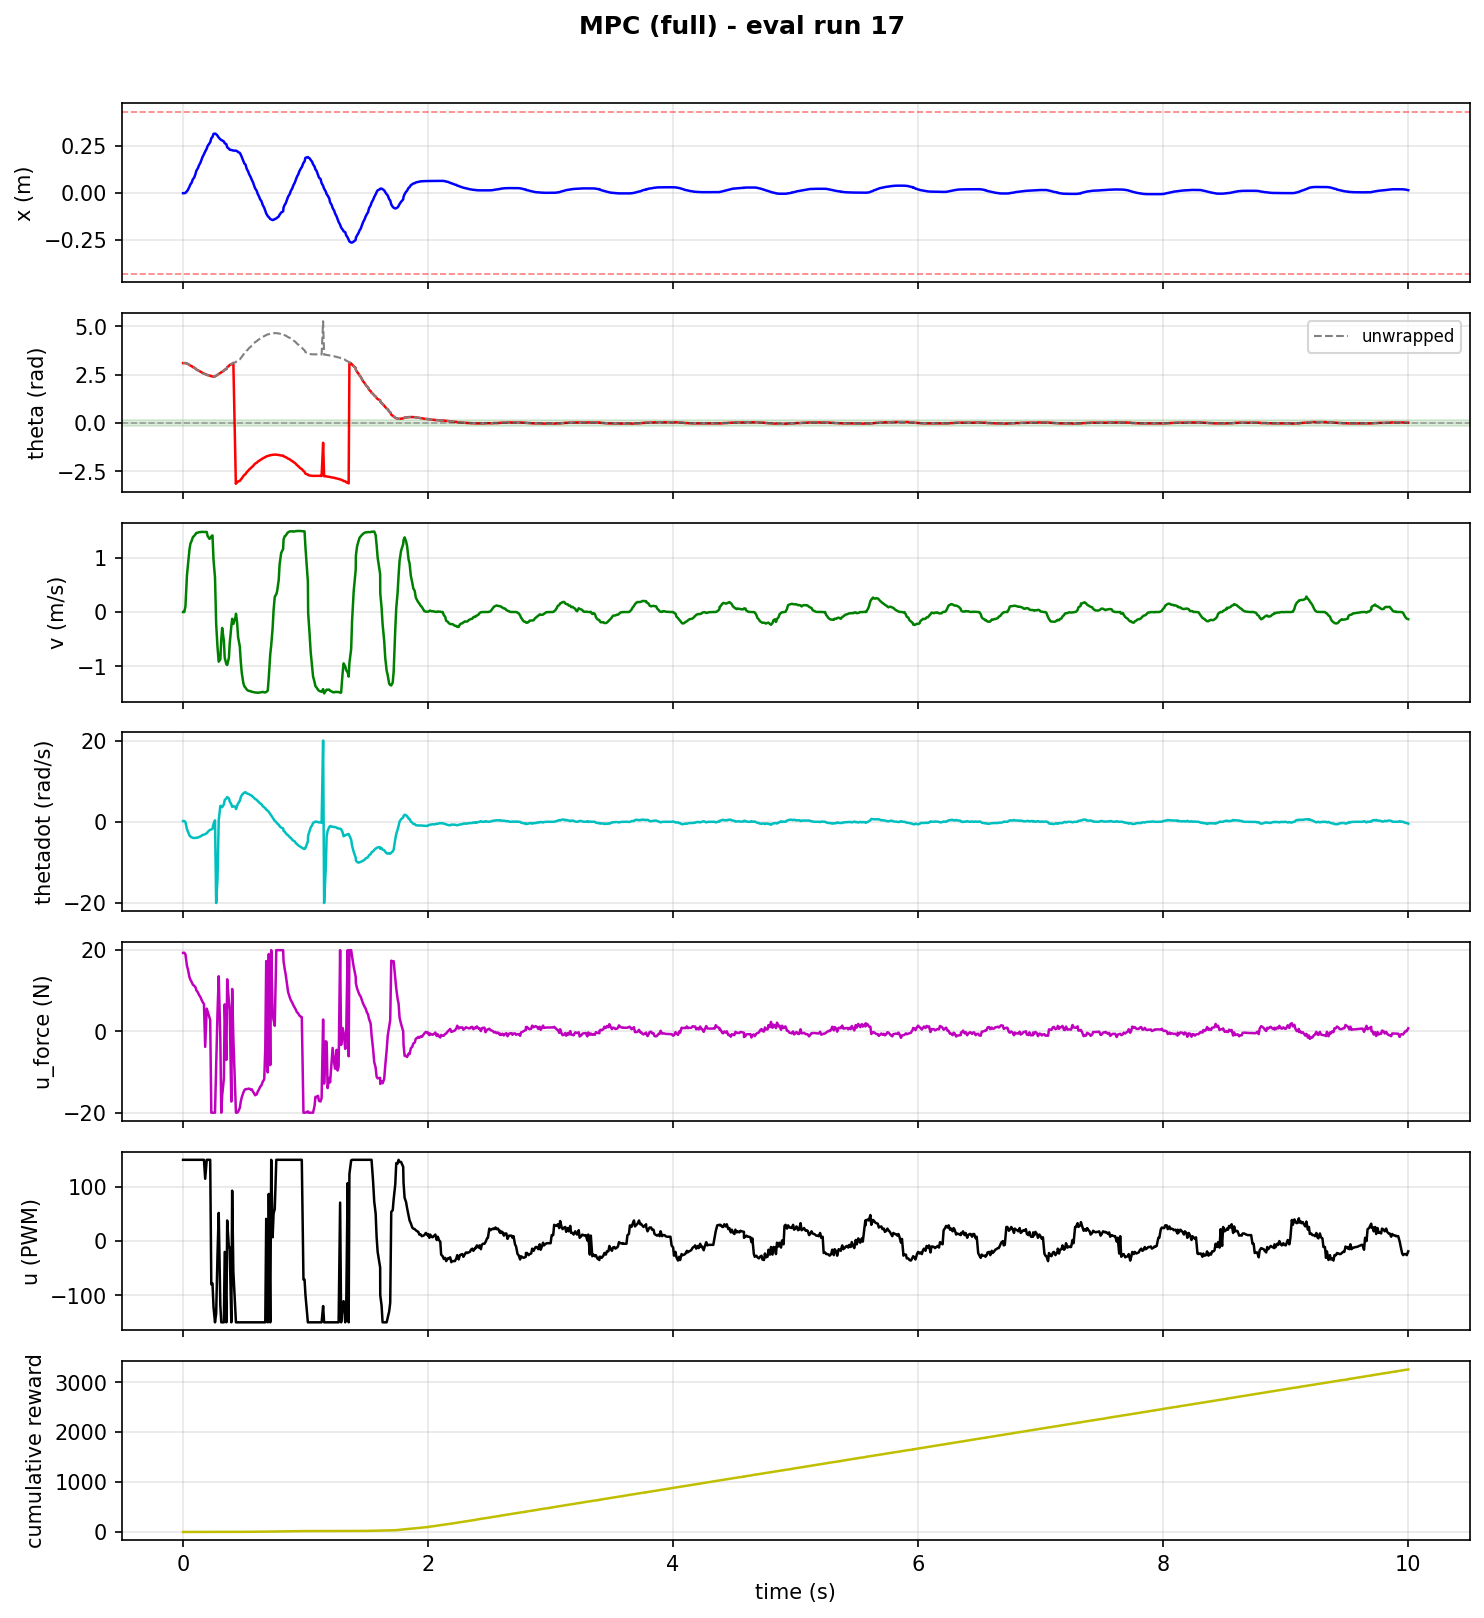

The data file committed next to this chart (first rows):
step, time_s, x_counts, x_m, theta_rad, theta_unwrapped, v_counts_s, v_m_s, thetadot_rad_s, tripped, u_force_N, u_pwm, reward, cum_reward, upright, stabilized, solve_success, solve_retry, solve_time_ms, host_solve_ms
1, 0.001198, -40.0, -0.001563, 3.1, 3.1, 0.0, 0.0, 0.175, 0, 19.34, 150, 0.0004324, 0.0004324, 0, 0, 1.0, 0.0, 0.5998, 0.9331
2, 0.01109, -40.0, -0.001563, 3.1, 3.1, 0.0, 0.0, 0.197, 0, 19.37, 150, 0.0004324, 0.0008648, 0, 0, 1.0, 0.0, 0.631, 1.11
3, 0.02059, -14.0, -0.0005469, 3.1, 3.1, 2600, 0.1016, -0.055, 0, 19, 150, 0.001281, 0.002146, 0, 0, 0.0, 1.0, 1.742, 2.256
4, 0.03305, 249.0, 0.009727, 3.07, 3.07, 17300, 0.6758, -1.848, 0, 16.14, 150, 0.001663, 0.003809, 0, 0, 0.0, 1.0, 2.015, 2.596
5, 0.04007, 377.0, 0.01473, 3.06, 3.06, 21450, 0.8379, -2.304, 0, 15.39, 150, 0.005004, 0.008813, 0, 0, 1.0, 0.0, 0.8523, 1.36
6, 0.05318, 824.0, 0.03219, 3.0, 3.0, 29306, 1.145, -3.318, 0, 13.4, 150, 0.007343, 0.01616, 0, 0, 1.0, 0.0, 0.9609, 1.832
7, 0.0612, 1154, 0.04508, 2.97, 2.97, 32227, 1.259, -3.591, 0, 12.73, 150, 0.009149, 0.0253, 0, 0, 1.0, 0.0, 0.9836, 1.766
8, 0.06981, 1326, 0.0518, 2.95, 2.95, 33313, 1.301, -3.789, 0, 12.27, 150, 0.01574, 0.04105, 0, 0, 1.0, 0.0, 0.985, 1.796
9, 0.08174, 1860, 0.07266, 2.89, 2.89, 35314, 1.379, -3.963, 0, 11.48, 150, 0.01833, 0.05937, 0, 0, 1.0, 0.0, 1.105, 1.889
10, 0.09128, 2042, 0.07977, 2.87, 2.87, 35857, 1.401, -3.976, 0, 11.28, 150, 0.02724, 0.08661, 0, 0, 1.0, 0.0, 0.9077, 1.366
11, 0.1035, 2596, 0.1014, 2.81, 2.81, 36707, 1.434, -3.987, 0, 10.82, 150, 0.03412, 0.1207, 0, 0, 0.0, 1.0, 1.801, 2.654
12, 0.1092, 2970, 0.116, 2.77, 2.77, 37277, 1.456, -3.911, 0, 10.17, 150, 0.04176, 0.1625, 0, 0, 1.0, 0.0, 0.3098, 0.6317
13, 0.1224, 3345, 0.1307, 2.73, 2.73, 37419, 1.462, -3.892, 0, 9.603, 150, 0.04796, 0.2105, 0, 0, 1.0, 0.0, 0.7944, 1.587
14, 0.1311, 3722, 0.1454, 2.7, 2.7, 37655, 1.471, -3.734, 0, 9, 150, 0.05687, 0.2673, 0, 0, 1.0, 0.0, 0.7686, 1.537
15, 0.1435, 4099, 0.1601, 2.66, 2.66, 37664, 1.471, -3.618, 0, 8.441, 150, 0.06402, 0.3313, 0, 0, 1.0, 0.0, 0.7544, 1.531
16, 0.1514, 4477, 0.1749, 2.63, 2.63, 37816, 1.477, -3.436, 0, 7.85, 150, 0.07415, 0.4055, 0, 0, 1.0, 0.0, 0.6796, 1.382
17, 0.1599, 4854, 0.1896, 2.59, 2.59, 37754, 1.475, -3.237, 0, 7.298, 150, 0.08221, 0.4877, 0, 0, 1.0, 0.0, 0.65, 1.437
18, 0.1719, 5231, 0.2043, 2.56, 2.56, 37738, 1.474, -3.187, 0, 6.74, 150, 0.09063, 0.5783, 0, 0, 1.0, 0.0, 0.636, 1.425
19, 0.1819, 5608, 0.2191, 2.53, 2.53, 37735, 1.474, -3.021, 0, -3.807, 115, 0.09943, 0.6778, 0, 0, 0.0, 1.0, 2.117, 2.99
20, 0.1944, 5986, 0.2338, 2.5, 2.5, 37784, 1.476, -2.826, 0, 5.61, 150, 0.1055, 0.7833, 0, 0, 0.0, 1.0, 2.636, 3.505
21, 0.2014, 6341, 0.2477, 2.48, 2.48, 35896, 1.402, -2.547, 0, 4.985, 150, 0.1117, 0.895, 0, 0, 0.0, 1.0, 2.399, 2.769
22, 0.2162, 6680, 0.2609, 2.46, 2.46, 34524, 1.349, -2.094, 0, 3.517, 150, 0.1149, 1.01, 0, 0, 0.0, 1.0, 2.625, 3.452
23, 0.2228, 6855, 0.2678, 2.45, 2.45, 34762, 1.358, -1.967, 0, 2.83, 150, 0.1246, 1.134, 0, 0, 0.0, 1.0, 3.266, 3.716
24, 0.2317, 7393, 0.2888, 2.42, 2.42, 35645, 1.392, -1.895, 0, -20.0, -80, 0.1279, 1.262, 0, 0, 0.0, 1.0, 2.367, 3.267
25, 0.2414, 7576, 0.2959, 2.41, 2.41, 36123, 1.411, -1.714, 0, -20.0, -78, 0.1313, 1.394, 0, 0, 1.0, 0.0, 0.6279, 1.475
26, 0.25, 7988, 0.312, 2.4, 2.4, 24565, 0.9596, -0.521, 0, -20.0, -122, 0.1279, 1.522, 0, 0, 1.0, 0.0, 0.6362, 1.435
27, 0.262, 8028, 0.3136, 2.41, 2.41, 16283, 0.6361, 0.353, 0, -20.0, -150, 0.1149, 1.637, 0, 0, 1.0, 0.0, 0.7596, 1.559
28, 0.2715, 7937, 0.31, 2.45, 2.45, -5565, -0.2174, -20.0, 0, -8.47, -134, 0.1024, 1.739, 0, 0, 0.0, 1.0, 1.615, 2.495
29, 0.2824, 7743, 0.3025, 2.49, 2.49, -16541, -0.6461, -13.98, 0, 4.491, -26, 0.08778, 1.827, 0, 0, 1.0, 0.0, 0.6277, 1.411
30, 0.2924, 7489, 0.2925, 2.54, 2.54, -23435, -0.9154, 0.341, 0, 13.59, 52, 0.07415, 1.901, 0, 0, 0.0, 1.0, 2.055, 2.902
31, 0.3054, 7262, 0.2837, 2.59, 2.59, -22309, -0.8714, 3.92, 0, -1.506, -118, 0.06402, 1.965, 0, 0, 0.0, 1.0, 2.97, 3.925
32, 0.3131, 7152, 0.2794, 2.63, 2.63, -13027, -0.5089, 3.895, 0, -20, -150, 0.05687, 2.022, 0, 0, 0.0, 1.0, 3.423, 3.932
33, 0.3204, 7104, 0.2775, 2.66, 2.66, -7507, -0.2932, 3.581, 0, -15.84, -150, 0.04585, 2.068, 0, 0, 0.0, 1.0, 2.581, 2.968
34, 0.3345, 6957, 0.2718, 2.71, 2.71, -13627, -0.5323, 4.27, 0, -11.6, -150, 0.03596, 2.104, 0, 0, 0.0, 1.0, 2.76, 3.873
35, 0.3412, 6722, 0.2626, 2.76, 2.76, -21507, -0.8401, 5.363, 0, 6.662, -20, 0.03059, 2.134, 0, 0, 0.0, 1.0, 2.964, 3.431
36, 0.3551, 6583, 0.2571, 2.79, 2.79, -24653, -0.963, 5.749, 0, -6.996, -150, 0.01574, 2.15, 0, 0, 0.0, 1.0, 3.032, 4.101
37, 0.3614, 6180, 0.2414, 2.89, 2.89, -24982, -0.9759, 6.088, 0, 12.83, 38, 0.009149, 2.159, 0, 0, 0.0, 1.0, 2.636, 3.082
38, 0.3754, 5981, 0.2336, 2.95, 2.95, -21645, -0.8455, 5.74, 0, 7.385, -12, 0.005004, 2.164, 0, 0, 0.0, 1.0, 2.976, 4.136
39, 0.3819, 5844, 0.2283, 3.0, 3.0, -14961, -0.5844, 5.04, 0, 5.324, -11, 0.002578, 2.167, 0, 0, 0.0, 1.0, 2.713, 3.15
40, 0.3952, 5802, 0.2266, 3.04, 3.04, -6790, -0.2652, 4.328, 0, -17.26, -150, 0.001281, 2.168, 0, 0, 0.0, 1.0, 2.773, 3.576
41, 0.4021, 5780, 0.2258, 3.07, 3.07, -3198, -0.1249, 3.69, 0, 10.45, 93, 0.0002495, 2.168, 0, 0, 0.0, 1.0, 2.447, 2.827
42, 0.4118, 5726, 0.2237, 3.11, 3.11, -5649, -0.2207, 3.837, 0, -1.694, -56, 6.341362295960066e-07, 2.168, 0, 0, 0.0, 1.0, 2.714, 3.55
43, 0.4322, 5710, 0.223, -3.14, 3.143, -1762, -0.06883, 3.644, 0, -20.0, -150, 0.0002495, 2.168, 0, 0, 0.0, 1.0, 1.911, 2.83
44, 0.433, 5712, 0.2231, -3.11, 3.173, -841.0, -0.03285, 3.135, 0, -20.0, -150, 0.001281, 2.17, 0, 0, 1.0, 0.0, 0.3128, 0.5916
45, 0.4419, 5655, 0.2209, -3.07, 3.213, -4610, -0.1801, 3.928, 0, -20.0, -150, 0.003692, 2.173, 0, 0, 1.0, 0.0, 0.6591, 1.433
46, 0.4504, 5524, 0.2158, -3.02, 3.263, -11753, -0.4591, 4.51, 0, -19.79, -150, 0.005734, 2.179, 0, 0, 1.0, 0.0, 0.4787, 1.235
47, 0.4646, 5420, 0.2117, -2.99, 3.293, -16276, -0.6358, 5.17, 0, -18.8, -150, 0.01115, 2.19, 0, 0, 0.0, 1.0, 1.743, 3.031
48, 0.4724, 5162, 0.2016, -2.93, 3.353, -23519, -0.9187, 6.048, 0, -17.27, -150, 0.01969, 2.21, 0, 0, 0.0, 1.0, 1.453, 2.335
49, 0.4807, 4857, 0.1897, -2.86, 3.423, -28730, -1.122, 6.574, 0, -16.19, -150, 0.03785, 2.248, 0, 0, 0.0, 1.0, 1.419, 2.364
50, 0.4926, 4353, 0.17, -2.75, 3.533, -33316, -1.301, 6.958, 0, -15.14, -150, 0.05233, 2.3, 0, 0, 0.0, 1.0, 1.297, 2.159
51, 0.5009, 3999, 0.1562, -2.68, 3.603, -34979, -1.366, 7.185, 0, -14.5, -150, 0.06159, 2.362, 0, 0, 0.0, 1.0, 1.35, 2.207
52, 0.5114, 3817, 0.1491, -2.64, 3.643, -35690, -1.394, 7.274, 0, -14.19, -150, 0.08778, 2.45, 0, 0, 1.0, 0.0, 0.6321, 1.443
53, 0.5207, 3266, 0.1276, -2.54, 3.743, -36536, -1.427, 7.007, 0, -14.21, -150, 0.1086, 2.558, 0, 0, 1.0, 0.0, 0.8089, 1.627
54, 0.5326, 2894, 0.113, -2.47, 3.813, -37084, -1.449, 6.891, 0, -14.13, -150, 0.1313, 2.689, 0, 0, 1.0, 0.0, 0.5838, 1.668
55, 0.5409, 2521, 0.09848, -2.4, 3.883, -37221, -1.454, 6.785, 0, -14.07, -150, 0.1522, 2.842, 0, 0, 1.0, 0.0, 0.822, 1.598
56, 0.553, 2147, 0.08387, -2.34, 3.943, -37355, -1.459, 6.528, 0, -14.34, -150, 0.1744, 3.016, 0, 0, 0.0, 1.0, 1.143, 2.047
57, 0.5619, 1770, 0.06914, -2.28, 4.003, -37639, -1.47, 6.464, 0, -14.24, -150, 0.1977, 3.214, 0, 0, 0.0, 1.0, 1.303, 2.254
58, 0.5733, 1393, 0.05441, -2.22, 4.063, -37710, -1.473, 6.065, 0, -14.91, -150, 0.2221, 3.436, 0, 0, 1.0, 0.0, 0.8222, 1.615
59, 0.5805, 1015, 0.03965, -2.16, 4.123, -37827, -1.478, 5.888, 0, -15.16, -150, 0.2476, 3.683, 0, 0, 1.0, 0.0, 0.4704, 0.9784
60, 0.5891, 635.0, 0.0248, -2.1, 4.183, -37957, -1.483, 5.614, 0, -15.71, -150, 0.2694, 3.953, 0, 0, 1.0, 0.0, 0.5804, 1.239
... 983 more rows
